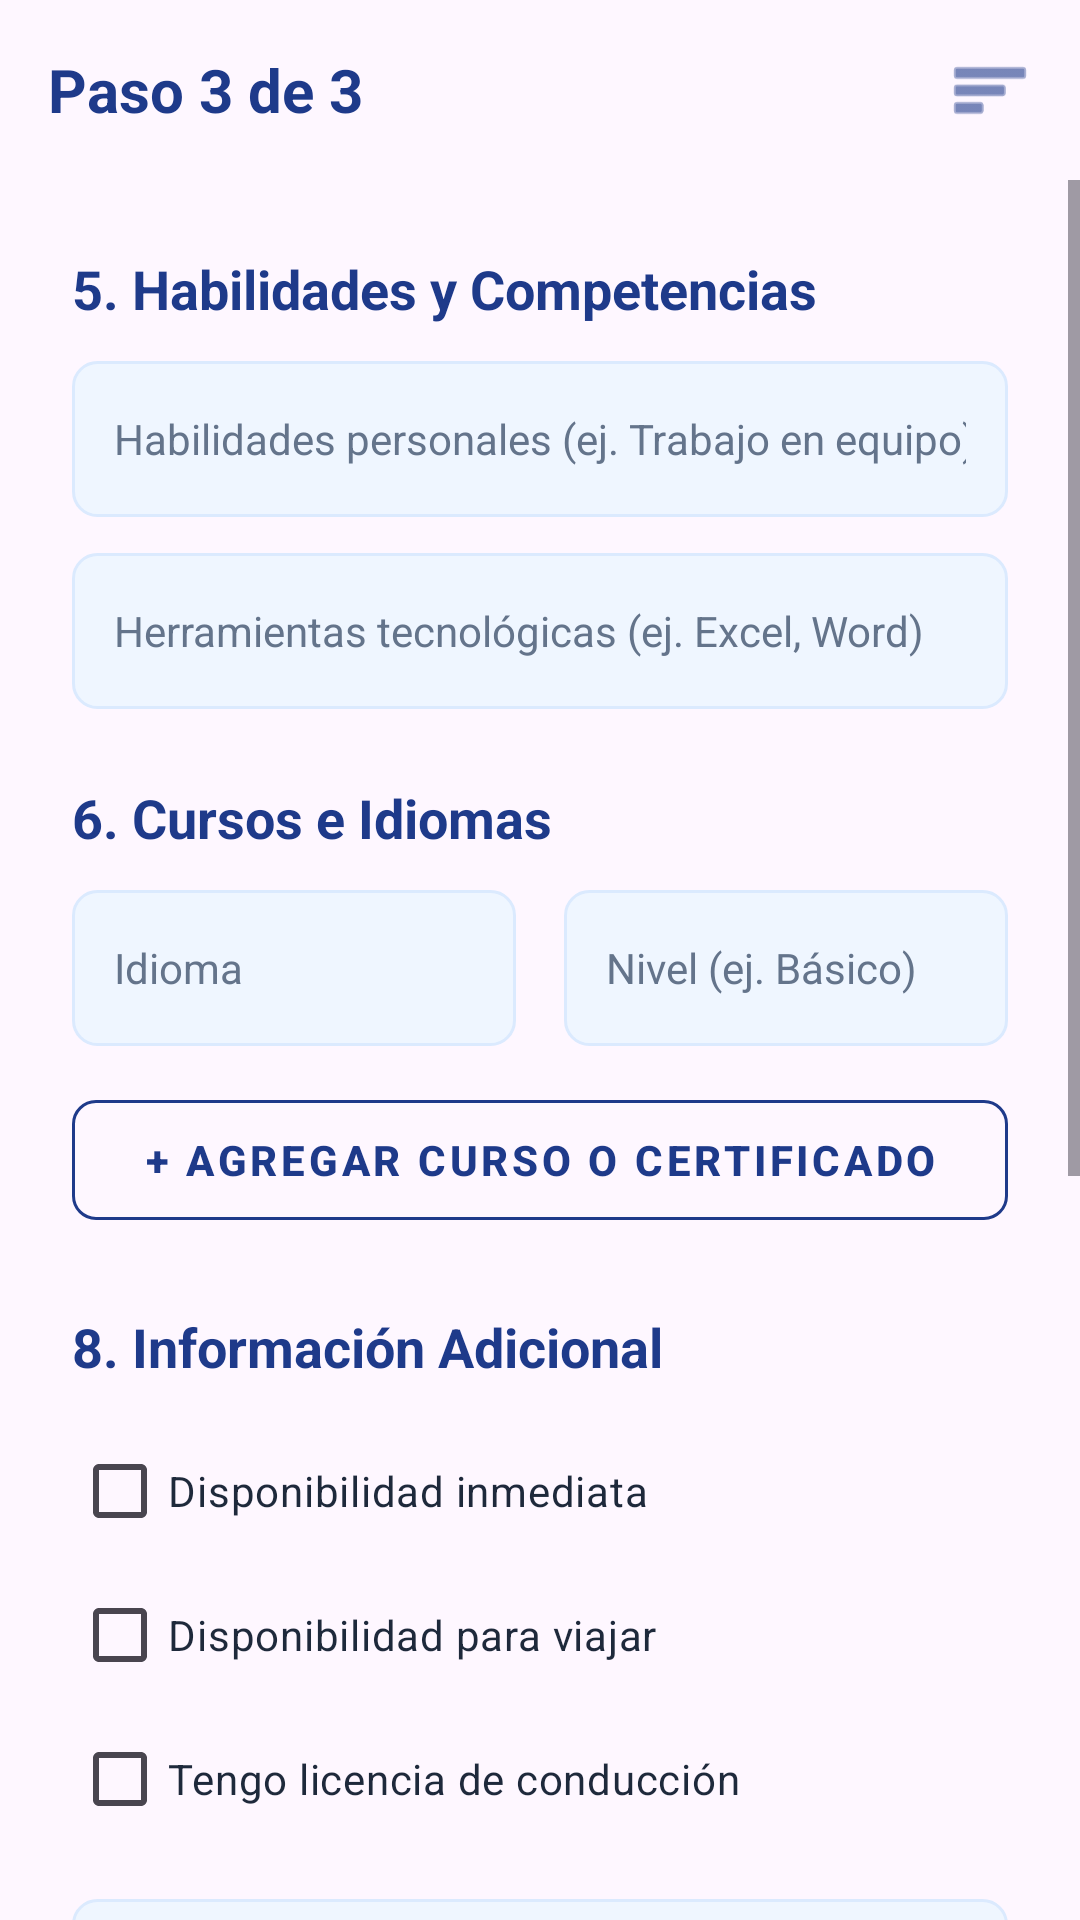

The Android layout XML behind this screen, and the referenced resources:
<!-- AndroidManifest.xml: application theme Theme.App_empleate -->
<!-- res/layout/activity_crear_hoja_vida_paso3.xml -->
<?xml version="1.0" encoding="utf-8"?>
<androidx.constraintlayout.widget.ConstraintLayout
    xmlns:android="http://schemas.android.com/apk/res/android"
    xmlns:app="http://schemas.android.com/apk/res-auto"
    xmlns:tools="http://schemas.android.com/tools"
    android:id="@+id/main"
    android:layout_width="match_parent"
    android:layout_height="match_parent"
    android:background="@drawable/bg_gradient"
    tools:context=".CrearHojaVidaPaso3Activity">

    
    <LinearLayout
        android:id="@+id/headerPaso3"
        android:layout_width="match_parent"
        android:layout_height="wrap_content"
        android:orientation="horizontal"
        android:gravity="center_vertical"
        android:padding="16dp"
        app:layout_constraintTop_toTopOf="parent">

        <TextView
            android:layout_width="0dp"
            android:layout_height="wrap_content"
            android:layout_weight="1"
            android:text="Paso 3 de 3"
            android:textColor="#1E3A8A"
            android:textSize="20sp"
            android:textStyle="bold" />

        <ImageView
            android:layout_width="28dp"
            android:layout_height="28dp"
            android:contentDescription="Menú"
            android:src="@android:drawable/ic_menu_sort_by_size"
            app:tint="#1E3A8A" />
    </LinearLayout>

    <ScrollView
        android:layout_width="match_parent"
        android:layout_height="0dp"
        app:layout_constraintTop_toBottomOf="@+id/headerPaso3"
        app:layout_constraintBottom_toBottomOf="parent">

        <LinearLayout
            android:layout_width="match_parent"
            android:layout_height="wrap_content"
            android:orientation="vertical"
            android:padding="24dp">

            
            <TextView
                android:layout_width="match_parent"
                android:layout_height="wrap_content"
                android:text="5. Habilidades y Competencias"
                android:textColor="#1E3A8A"
                android:textSize="18sp"
                android:textStyle="bold"
                android:layout_marginBottom="12dp" />

            <EditText
                android:id="@+id/etHabilidadesPersonales"
                android:layout_width="match_parent"
                android:layout_height="52dp"
                android:layout_marginBottom="12dp"
                android:background="@drawable/bg_input"
                android:hint="Habilidades personales (ej. Trabajo en equipo)"
                android:inputType="text"
                android:paddingStart="14dp"
                android:paddingEnd="14dp"
                android:textColor="#1E293B"
                android:textColorHint="#64748B"
                android:textSize="14sp" />

            <EditText
                android:id="@+id/etHerramientas"
                android:layout_width="match_parent"
                android:layout_height="52dp"
                android:layout_marginBottom="24dp"
                android:background="@drawable/bg_input"
                android:hint="Herramientas tecnológicas (ej. Excel, Word)"
                android:inputType="text"
                android:paddingStart="14dp"
                android:paddingEnd="14dp"
                android:textColor="#1E293B"
                android:textColorHint="#64748B"
                android:textSize="14sp" />

            
            <TextView
                android:layout_width="match_parent"
                android:layout_height="wrap_content"
                android:text="6. Cursos e Idiomas"
                android:textColor="#1E3A8A"
                android:textSize="18sp"
                android:textStyle="bold"
                android:layout_marginBottom="12dp" />

            <LinearLayout
                android:layout_width="match_parent"
                android:layout_height="wrap_content"
                android:orientation="horizontal"
                android:layout_marginBottom="12dp">

                <EditText
                    android:id="@+id/etIdioma"
                    android:layout_width="0dp"
                    android:layout_height="52dp"
                    android:layout_weight="1"
                    android:layout_marginEnd="8dp"
                    android:background="@drawable/bg_input"
                    android:hint="Idioma"
                    android:inputType="text"
                    android:paddingStart="14dp"
                    android:paddingEnd="14dp"
                    android:textColor="#1E293B"
                    android:textColorHint="#64748B"
                    android:textSize="14sp" />

                <EditText
                    android:id="@+id/etNivelIdioma"
                    android:layout_width="0dp"
                    android:layout_height="52dp"
                    android:layout_weight="1"
                    android:layout_marginStart="8dp"
                    android:background="@drawable/bg_input"
                    android:hint="Nivel (ej. Básico)"
                    android:inputType="text"
                    android:paddingStart="14dp"
                    android:paddingEnd="14dp"
                    android:textColor="#1E293B"
                    android:textColorHint="#64748B"
                    android:textSize="14sp" />
            </LinearLayout>

            <com.google.android.material.button.MaterialButton
                android:id="@+id/btnAgregarCurso"
                style="@style/Widget.MaterialComponents.Button.OutlinedButton"
                android:layout_width="match_parent"
                android:layout_height="52dp"
                android:layout_marginBottom="24dp"
                android:text="+ AGREGAR CURSO O CERTIFICADO"
                android:textColor="#1E3A8A"
                android:textStyle="bold"
                app:strokeColor="#1E3A8A"
                app:cornerRadius="8dp" />

            
            <TextView
                android:layout_width="match_parent"
                android:layout_height="wrap_content"
                android:text="8. Información Adicional"
                android:textColor="#1E3A8A"
                android:textSize="18sp"
                android:textStyle="bold"
                android:layout_marginBottom="12dp" />

            <CheckBox
                android:id="@+id/cbDisponibilidad"
                android:layout_width="match_parent"
                android:layout_height="wrap_content"
                android:text="Disponibilidad inmediata"
                android:textColor="#1E293B" />

            <CheckBox
                android:id="@+id/cbViajar"
                android:layout_width="match_parent"
                android:layout_height="wrap_content"
                android:text="Disponibilidad para viajar"
                android:textColor="#1E293B" />

            <CheckBox
                android:id="@+id/cbLicencia"
                android:layout_width="match_parent"
                android:layout_height="wrap_content"
                android:layout_marginBottom="16dp"
                android:text="Tengo licencia de conducción"
                android:textColor="#1E293B" />

            <EditText
                android:id="@+id/etTipoLicencia"
                android:layout_width="match_parent"
                android:layout_height="52dp"
                android:layout_marginBottom="12dp"
                android:background="@drawable/bg_input"
                android:hint="Tipo de licencia (Ej. A2, B1)"
                android:inputType="text"
                android:paddingStart="14dp"
                android:paddingEnd="14dp"
                android:textColor="#1E293B"
                android:textColorHint="#64748B"
                android:textSize="14sp" />

            <EditText
                android:id="@+id/etReferencias"
                android:layout_width="match_parent"
                android:layout_height="80dp"
                android:layout_marginBottom="24dp"
                android:background="@drawable/bg_input"
                android:gravity="top|start"
                android:hint="Referencias laborales (Nombres y contactos)"
                android:inputType="textMultiLine"
                android:padding="14dp"
                android:textColor="#1E293B"
                android:textColorHint="#64748B"
                android:textSize="14sp" />

            
            <TextView
                android:layout_width="match_parent"
                android:layout_height="wrap_content"
                android:text="9. Datos extra para la IA"
                android:textColor="#1E3A8A"
                android:textSize="18sp"
                android:textStyle="bold"
                android:layout_marginBottom="12dp" />

            <EditText
                android:id="@+id/etLogros"
                android:layout_width="match_parent"
                android:layout_height="100dp"
                android:layout_marginBottom="32dp"
                android:background="@drawable/bg_input"
                android:gravity="top|start"
                android:hint="Logros importantes obtenidos en tus trabajos..."
                android:inputType="textMultiLine"
                android:padding="14dp"
                android:textColor="#1E293B"
                android:textColorHint="#64748B"
                android:textSize="14sp" />

            
            <com.google.android.material.button.MaterialButton
                android:id="@+id/btnFinalizarHV"
                android:layout_width="match_parent"
                android:layout_height="56dp"
                android:layout_marginBottom="24dp"
                android:text="FINALIZAR Y GUARDAR"
                android:textColor="#FFFFFF"
                android:textSize="16sp"
                android:textStyle="bold"
                app:backgroundTint="#1E3A8A"
                app:cornerRadius="12dp" />

        </LinearLayout>
    </ScrollView>
</androidx.constraintlayout.widget.ConstraintLayout>
<!-- resources referenced by this layout -->
<resources>
  <!-- drawable bg_input (drawable) -->
  <?xml version="1.0" encoding="utf-8"?>
  <shape xmlns:android="http://schemas.android.com/apk/res/android">
      <solid android:color="#EFF6FF" />
      <corners android:radius="8dp" />
      <stroke android:width="1dp" android:color="#DBEAFE" />
  </shape>
  <style name="Theme.App_empleate" parent="Base.Theme.App_empleate" />
  <style name="Base.Theme.App_empleate" parent="Theme.Material3.DayNight.NoActionBar">
          
          
      </style>
</resources>
